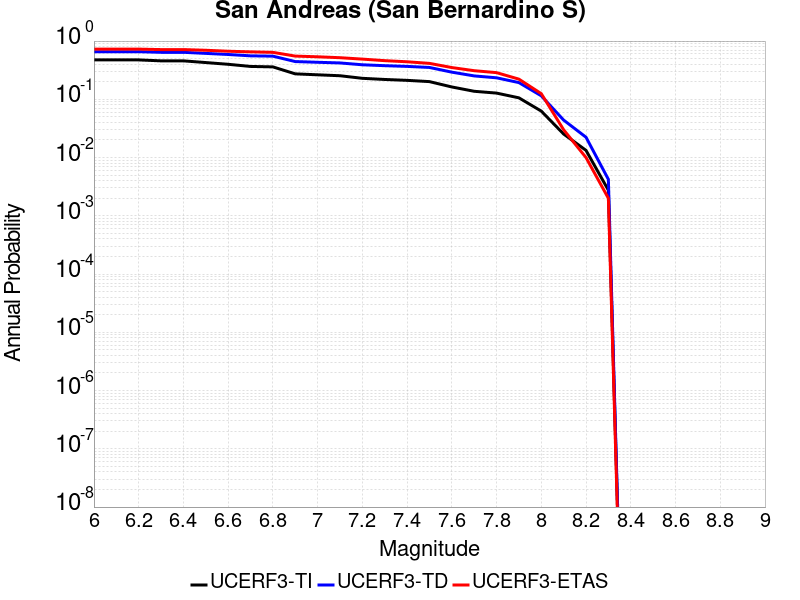

Source data for this figure (header and first rows):
Magnitude, UCERF3-TI Prob, UCERF3-TD Prob, UCERF3-ETAS Prob
6.0, 0.4747, 0.6563, 0.727
6.1, 0.4747, 0.6563, 0.727
6.2, 0.4747, 0.6563, 0.727
6.3, 0.4573, 0.641, 0.714
6.4, 0.4573, 0.641, 0.714
6.5, 0.4275, 0.6144, 0.695
6.6, 0.3992, 0.5883, 0.669
6.7, 0.3668, 0.5576, 0.653
6.8, 0.3603, 0.5507, 0.64
6.9, 0.2735, 0.4447, 0.552
7.0, 0.2634, 0.4322, 0.537
7.1, 0.2539, 0.4211, 0.518
7.2, 0.2293, 0.3916, 0.49
7.3, 0.2192, 0.3779, 0.461
7.4, 0.2116, 0.3674, 0.441
7.5, 0.2013, 0.3523, 0.414
7.6, 0.1629, 0.2926, 0.351
7.7, 0.1374, 0.2522, 0.31
7.8, 0.1279, 0.234, 0.287
7.9, 0.106, 0.1936, 0.222
8.0, 0.06275, 0.1148, 0.125
8.1, 0.02534, 0.04399, 0.03
8.2, 0.01329, 0.02234, 0.01
8.3, 0.002754, 0.004225, 0.002
